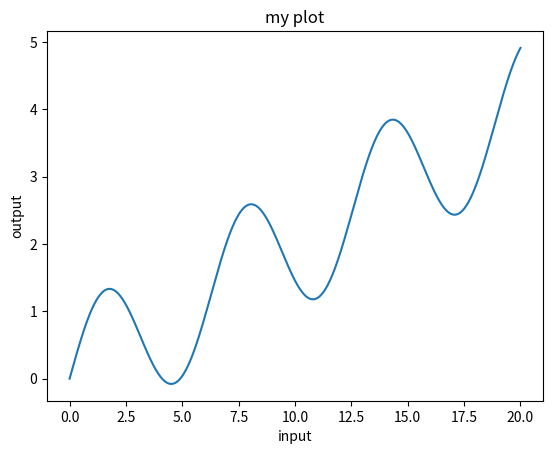

Recreate this plot in Python.
import numpy as np
import matplotlib.pyplot as plt

x = np.linspace(0, 20, 1000)
y = np.sin(x) + 0.2 * x

plt.plot(x,y)
plt.xlabel('input')
plt.ylabel('output')
plt.title('my plot')
plt.show()